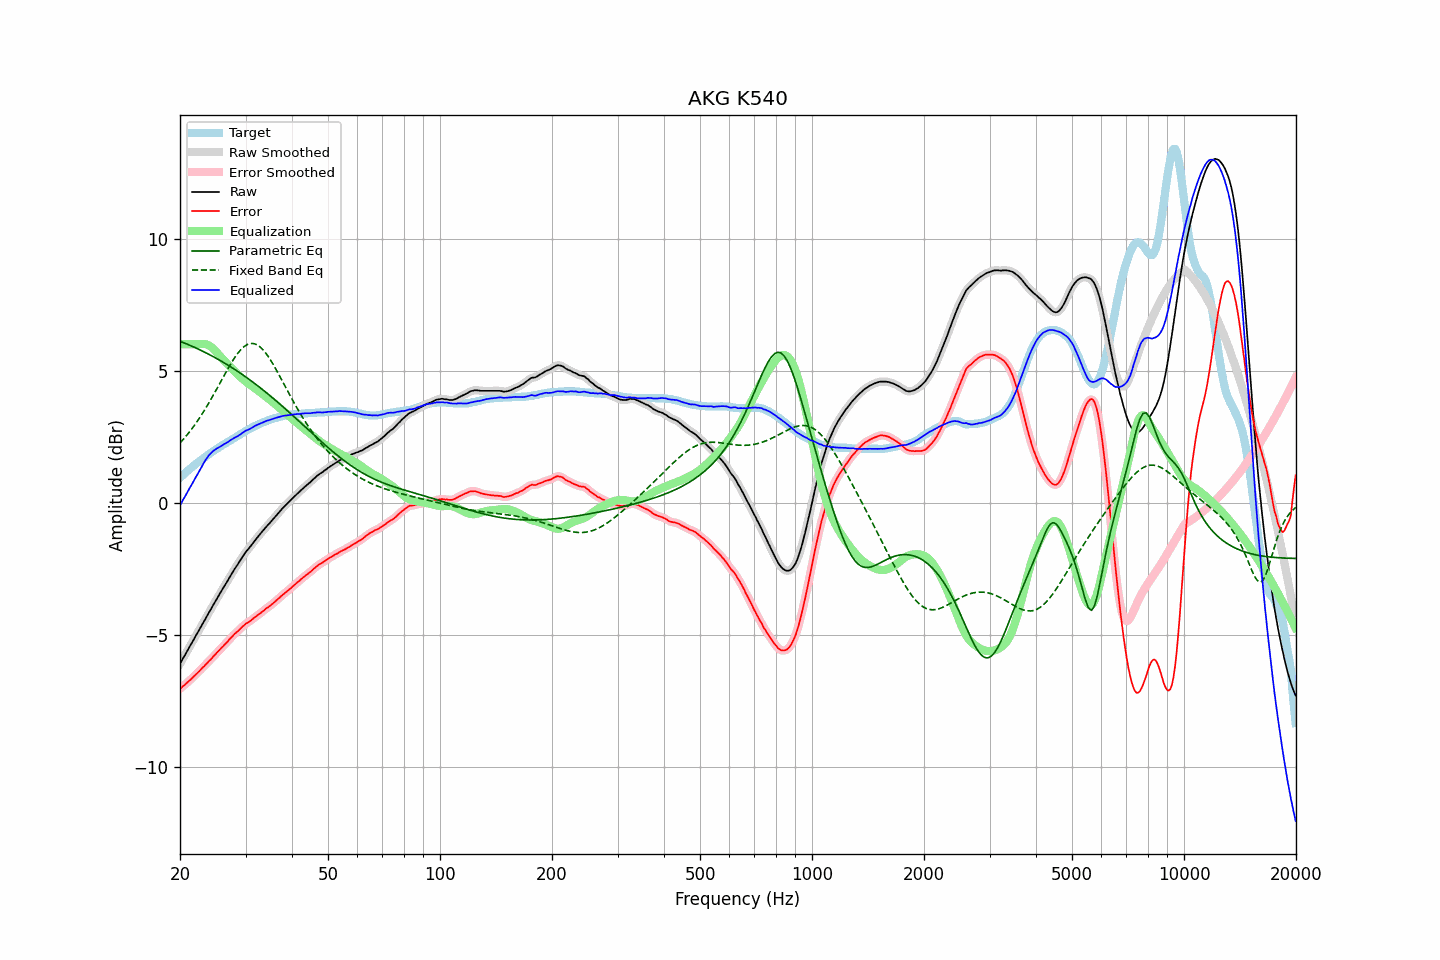

The data file committed next to this chart (first rows):
frequency, raw, error, smoothed, error_smoothed, equalization, parametric_eq, fixed_band_eq, equalized_raw, equalized_smoothed, target
20.00, -6.09, -7.04, -6.09, -7.04, 6.00, 6.11, 2.26, -0.09, -0.09, 0.95
20.20, -5.98, -6.99, -5.98, -6.99, 6.00, 6.09, 2.33, 0.02, 0.02, 1.01
20.40, -5.87, -6.93, -5.88, -6.94, 6.00, 6.07, 2.40, 0.13, 0.12, 1.06
20.61, -5.78, -6.89, -5.77, -6.88, 6.00, 6.04, 2.47, 0.22, 0.23, 1.11
20.81, -5.66, -6.83, -5.66, -6.83, 6.00, 6.02, 2.54, 0.34, 0.34, 1.17
21.02, -5.55, -6.78, -5.55, -6.78, 6.00, 5.99, 2.61, 0.45, 0.45, 1.23
21.23, -5.44, -6.72, -5.45, -6.72, 6.00, 5.96, 2.69, 0.56, 0.55, 1.28
21.44, -5.34, -6.67, -5.34, -6.67, 6.00, 5.94, 2.77, 0.66, 0.66, 1.33
21.66, -5.23, -6.61, -5.23, -6.61, 6.00, 5.91, 2.85, 0.77, 0.77, 1.37
21.87, -5.12, -6.55, -5.12, -6.55, 6.00, 5.88, 2.93, 0.88, 0.88, 1.43
22.09, -5.01, -6.49, -5.02, -6.49, 6.00, 5.86, 3.02, 0.99, 0.98, 1.48
22.31, -4.91, -6.44, -4.91, -6.43, 6.00, 5.83, 3.11, 1.09, 1.09, 1.53
22.54, -4.81, -6.37, -4.80, -6.37, 6.00, 5.80, 3.20, 1.20, 1.20, 1.56
22.76, -4.69, -6.31, -4.70, -6.31, 6.01, 5.77, 3.29, 1.32, 1.31, 1.62
22.99, -4.58, -6.24, -4.59, -6.24, 6.01, 5.74, 3.38, 1.43, 1.43, 1.66
23.22, -4.48, -6.19, -4.48, -6.18, 6.01, 5.71, 3.48, 1.53, 1.53, 1.71
23.45, -4.37, -6.12, -4.37, -6.12, 6.00, 5.68, 3.58, 1.63, 1.63, 1.75
23.69, -4.27, -6.06, -4.26, -6.06, 5.98, 5.65, 3.68, 1.72, 1.72, 1.79
23.92, -4.15, -5.99, -4.16, -5.99, 5.95, 5.62, 3.78, 1.80, 1.80, 1.84
24.16, -4.05, -5.94, -4.05, -5.93, 5.92, 5.58, 3.89, 1.86, 1.87, 1.89
24.40, -3.94, -5.87, -3.94, -5.87, 5.87, 5.55, 4.00, 1.93, 1.93, 1.93
24.65, -3.83, -5.80, -3.84, -5.80, 5.81, 5.52, 4.10, 1.98, 1.98, 1.97
24.89, -3.73, -5.74, -3.73, -5.74, 5.75, 5.49, 4.21, 2.02, 2.02, 2.01
25.14, -3.62, -5.67, -3.62, -5.67, 5.68, 5.45, 4.32, 2.06, 2.06, 2.05
25.39, -3.52, -5.61, -3.52, -5.61, 5.61, 5.42, 4.43, 2.09, 2.09, 2.09
25.65, -3.41, -5.54, -3.42, -5.54, 5.54, 5.38, 4.55, 2.13, 2.13, 2.13
25.91, -3.32, -5.48, -3.31, -5.48, 5.48, 5.35, 4.66, 2.16, 2.17, 2.16
26.16, -3.21, -5.42, -3.21, -5.41, 5.41, 5.31, 4.77, 2.20, 2.20, 2.21
26.43, -3.11, -5.35, -3.11, -5.35, 5.35, 5.28, 4.88, 2.23, 2.23, 2.23
26.69, -3.01, -5.29, -3.01, -5.29, 5.28, 5.24, 4.99, 2.27, 2.27, 2.28
26.96, -2.91, -5.23, -2.91, -5.22, 5.22, 5.20, 5.09, 2.31, 2.31, 2.31
27.23, -2.80, -5.15, -2.81, -5.16, 5.16, 5.16, 5.20, 2.35, 2.35, 2.34
27.50, -2.70, -5.09, -2.70, -5.09, 5.09, 5.13, 5.30, 2.39, 2.39, 2.39
27.77, -2.60, -5.03, -2.60, -5.02, 5.03, 5.09, 5.40, 2.43, 2.43, 2.43
28.05, -2.50, -4.96, -2.51, -4.97, 4.97, 5.05, 5.49, 2.47, 2.46, 2.46
28.33, -2.41, -4.91, -2.41, -4.91, 4.91, 5.01, 5.58, 2.49, 2.50, 2.50
28.62, -2.32, -4.86, -2.32, -4.85, 4.85, 4.97, 5.66, 2.52, 2.53, 2.53
28.90, -2.22, -4.80, -2.23, -4.80, 4.79, 4.93, 5.74, 2.57, 2.56, 2.58
29.19, -2.13, -4.74, -2.13, -4.74, 4.74, 4.89, 5.81, 2.60, 2.61, 2.61
29.48, -2.03, -4.68, -2.03, -4.68, 4.69, 4.84, 5.86, 2.65, 2.65, 2.65
29.78, -1.94, -4.63, -1.94, -4.63, 4.64, 4.80, 5.92, 2.69, 2.69, 2.68
30.08, -1.85, -4.57, -1.86, -4.58, 4.59, 4.76, 5.96, 2.73, 2.73, 2.71
30.38, -1.78, -4.54, -1.78, -4.54, 4.54, 4.71, 5.99, 2.75, 2.75, 2.75
30.68, -1.71, -4.50, -1.71, -4.50, 4.49, 4.67, 6.01, 2.78, 2.78, 2.79
30.99, -1.63, -4.46, -1.63, -4.46, 4.45, 4.63, 6.03, 2.81, 2.81, 2.82
31.30, -1.55, -4.41, -1.55, -4.41, 4.40, 4.58, 6.03, 2.85, 2.85, 2.85
31.61, -1.47, -4.36, -1.47, -4.36, 4.36, 4.53, 6.02, 2.89, 2.89, 2.89
31.93, -1.39, -4.31, -1.40, -4.31, 4.32, 4.49, 6.00, 2.92, 2.92, 2.91
32.24, -1.32, -4.27, -1.32, -4.27, 4.27, 4.44, 5.98, 2.95, 2.95, 2.95
32.57, -1.24, -4.22, -1.25, -4.22, 4.22, 4.40, 5.93, 2.98, 2.98, 2.98
32.89, -1.17, -4.18, -1.17, -4.18, 4.17, 4.35, 5.89, 3.00, 3.00, 3.01
33.22, -1.10, -4.13, -1.10, -4.13, 4.13, 4.30, 5.83, 3.02, 3.03, 3.03
33.55, -1.03, -4.09, -1.03, -4.08, 4.08, 4.25, 5.77, 3.05, 3.05, 3.06
33.89, -0.95, -4.03, -0.96, -4.03, 4.04, 4.20, 5.69, 3.08, 3.08, 3.08
34.23, -0.88, -3.98, -0.89, -3.99, 3.99, 4.15, 5.61, 3.11, 3.10, 3.10
34.57, -0.82, -3.95, -0.82, -3.94, 3.94, 4.10, 5.52, 3.12, 3.12, 3.13
34.92, -0.75, -3.90, -0.75, -3.90, 3.89, 4.05, 5.43, 3.14, 3.14, 3.15
35.27, -0.68, -3.85, -0.68, -3.85, 3.85, 4.00, 5.33, 3.16, 3.16, 3.17
35.62, -0.61, -3.80, -0.61, -3.80, 3.80, 3.95, 5.23, 3.18, 3.18, 3.19
35.97, -0.54, -3.75, -0.54, -3.75, 3.74, 3.90, 5.13, 3.20, 3.20, 3.21
... 635 more rows
